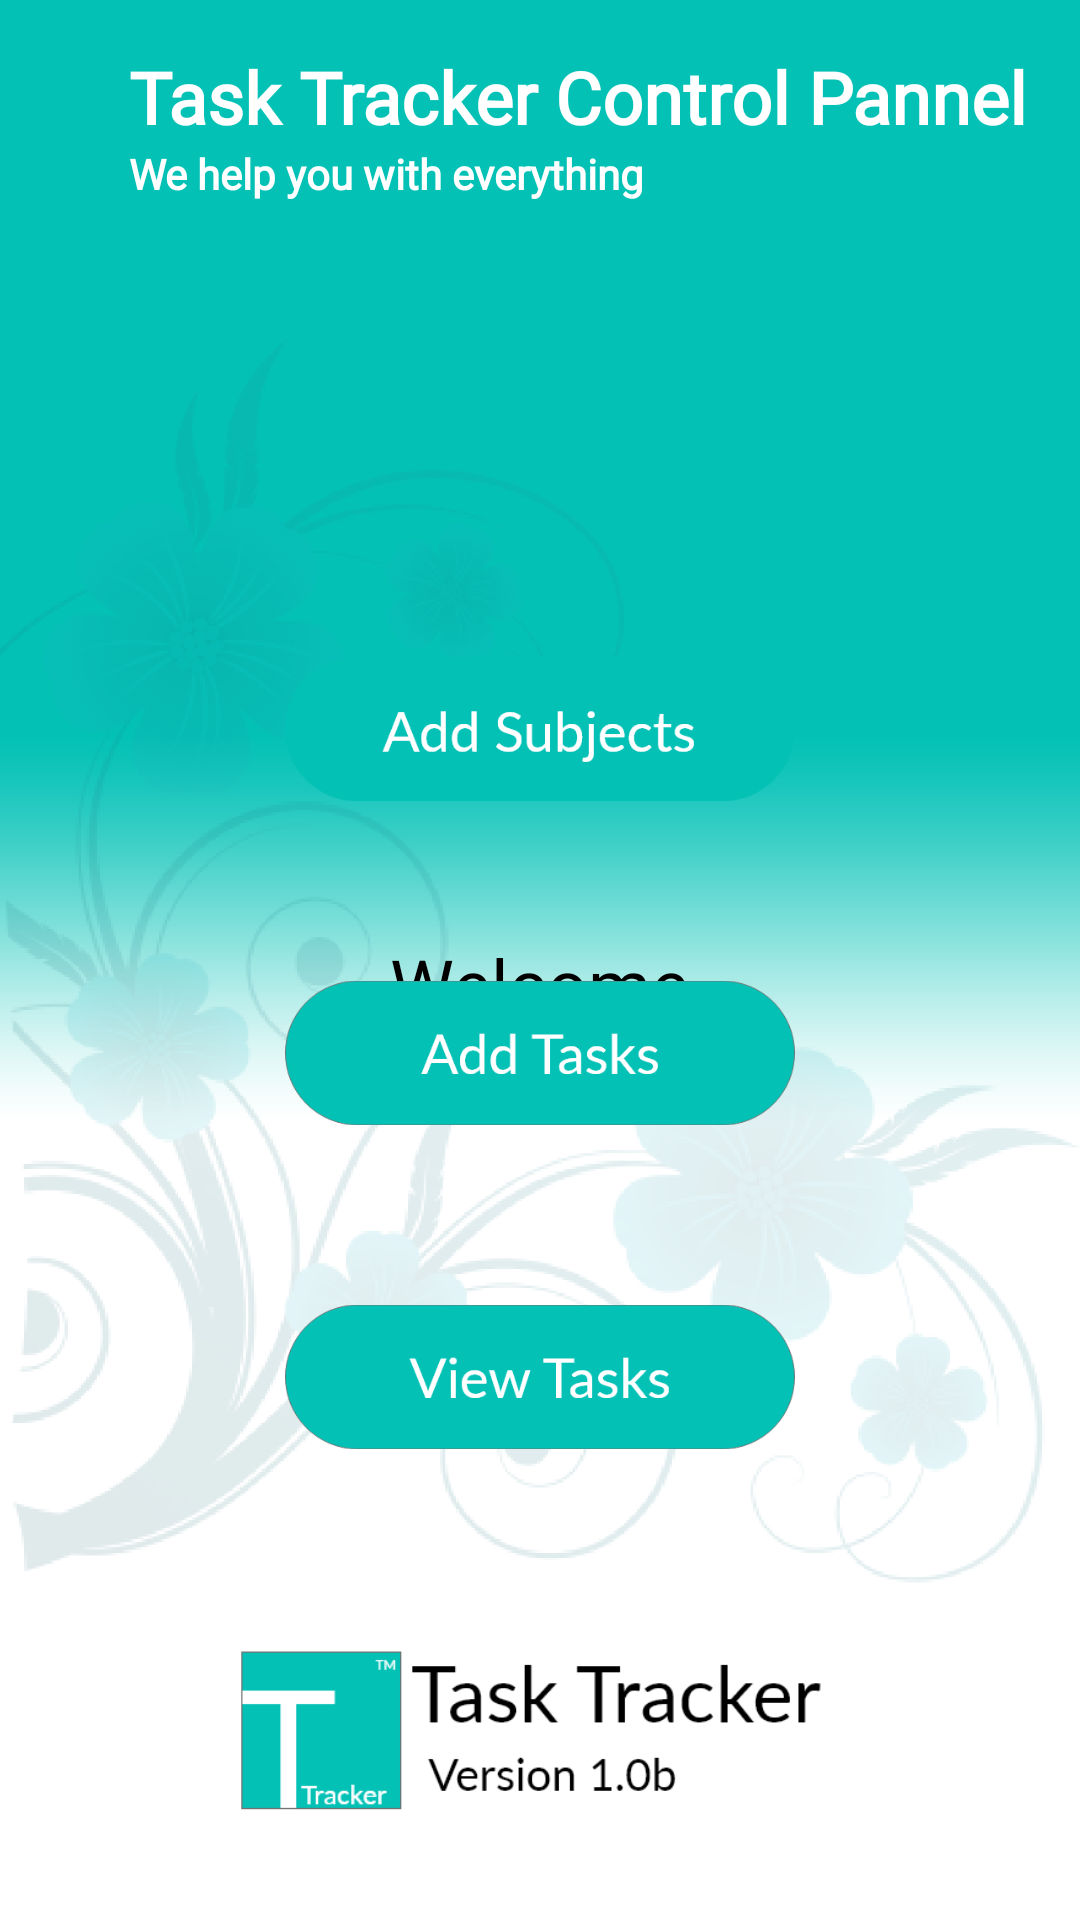

Write the Android layout XML for this screen, with the resource values it uses.
<!-- AndroidManifest.xml: application theme AppTheme -->
<!-- res/layout/fragment_home.xml -->
<?xml version="1.0" encoding="utf-8"?>
<androidx.constraintlayout.widget.ConstraintLayout xmlns:android="http://schemas.android.com/apk/res/android"
    xmlns:app="http://schemas.android.com/apk/res-auto"
    xmlns:tools="http://schemas.android.com/tools"
    android:id="@+id/fragment_home"
    android:layout_width="match_parent"
    android:layout_height="match_parent"
    tools:context=".HomeFragment">

    <ImageView
        android:id="@+id/flower"
        android:layout_width="wrap_content"
        android:layout_height="wrap_content"
        android:layout_marginLeft="272dp"
        android:elevation="6dp"
        android:src="@drawable/flower"
        app:layout_constraintEnd_toEndOf="parent"
        app:layout_constraintTop_toTopOf="parent" />
    <LinearLayout
        android:id="@+id/welcometxtlo"
        android:layout_width="match_parent"
        android:layout_height="match_parent"
        android:layout_marginStart="8dp"
        android:layout_marginTop="16dp"
        android:layout_marginEnd="8dp"
        android:elevation="6dp"
        android:gravity="center"
        android:orientation="vertical"
        app:layout_constraintBottom_toBottomOf="parent"
        app:layout_constraintEnd_toEndOf="parent"
        app:layout_constraintStart_toStartOf="parent"
        app:layout_constraintTop_toTopOf="parent"
        app:layout_constraintVertical_bias="0.48000002">

        <TextView
            android:id="@+id/welcome"
            android:layout_width="wrap_content"
            android:layout_height="wrap_content"
            android:text="@string/welcome"
            android:textColor="#000"
            android:textSize="24sp" />
    </LinearLayout>

    <LinearLayout
        android:id="@+id/menu"
        android:layout_width="wrap_content"
        android:layout_height="wrap_content"
        android:layout_gravity="center"
        android:elevation="6dp"
        android:orientation="vertical"
        app:layout_constraintBottom_toBottomOf="parent"
        app:layout_constraintEnd_toEndOf="parent"
        app:layout_constraintStart_toStartOf="parent"
        app:layout_constraintTop_toTopOf="parent"
        app:layout_constraintVertical_bias="0.63">

        <LinearLayout
            android:layout_width="wrap_content"
            android:layout_height="wrap_content"
            android:orientation="vertical">

            <ImageView
                android:id="@+id/buttonsub"
                android:layout_width="170dp"
                android:layout_height="88dp"
                android:layout_marginBottom="20dp"
                android:src="@drawable/addsbutton"/>
        </LinearLayout>

        <LinearLayout
            android:layout_width="wrap_content"
            android:layout_height="wrap_content"
            android:orientation="vertical">

            <ImageView
                android:id="@+id/buttontask"
                android:layout_width="170dp"
                android:layout_height="88dp"
                android:layout_marginBottom="20dp"
                android:src="@drawable/addtbutton" />
        </LinearLayout>

        <LinearLayout
            android:layout_width="wrap_content"
            android:layout_height="wrap_content"
            android:orientation="vertical">

            <ImageView
                android:id="@+id/buttonshow"
                android:layout_width="170dp"
                android:layout_height="88dp"
                android:layout_marginBottom="20dp"
                android:src="@drawable/showtbutton" />
        </LinearLayout>
    </LinearLayout>



    <LinearLayout
        android:id="@+id/headinglo"
        android:layout_width="match_parent"
        android:layout_height="match_parent"
        android:layout_marginStart="8dp"
        android:layout_marginTop="16dp"
        android:layout_marginEnd="8dp"
        android:elevation="6dp"
        android:gravity="left"
        android:orientation="vertical"
        app:layout_constraintBottom_toBottomOf="parent"
        app:layout_constraintEnd_toEndOf="parent"
        app:layout_constraintStart_toStartOf="parent"
        app:layout_constraintTop_toTopOf="parent"
        app:layout_constraintVertical_bias="0.48000002"
        android:paddingLeft="35dp">


        <TextView
            android:id="@+id/heading"
            android:layout_width="wrap_content"
            android:layout_height="wrap_content"
            android:text="@string/task_tracker_control_pannel"
            android:fontFamily="@font/sf_pro_display"
            android:textStyle="bold"
            android:textAlignment="center"
            android:textColor="#FFF"
            android:textSize="24sp" />

        <TextView
            android:fontFamily="@font/sf_pro_display"
            android:textStyle="bold"
            android:id="@+id/headingsub"
            android:layout_width="wrap_content"
            android:layout_height="wrap_content"
            android:text="@string/we_help_you_with_everything"
            android:textAlignment="center"
            android:textColor="#FFF"
            android:textSize="14sp" />
    </LinearLayout>
    
    <ImageView
        android:id="@+id/backg"
        android:layout_width="526dp"
        android:layout_height="900dp"
        android:layout_marginStart="8dp"
        android:layout_marginEnd="8dp"
        android:scaleType="fitXY"
        android:src="@drawable/background"
        app:layout_constraintEnd_toEndOf="parent"
        app:layout_constraintHorizontal_bias="0.923"
        app:layout_constraintStart_toStartOf="parent"
        app:layout_constraintTop_toTopOf="parent" />

    <ImageView
        android:id="@+id/company_logo"
        android:layout_width="200dp"
        android:layout_height="100dp"
        android:src="@drawable/plogo"
        app:layout_constraintBottom_toBottomOf="parent"
        app:layout_constraintEnd_toEndOf="parent"
        app:layout_constraintStart_toStartOf="parent"
        app:layout_constraintTop_toBottomOf="@+id/menu" />

</androidx.constraintlayout.widget.ConstraintLayout>
<!-- resources referenced by this layout -->
<resources>
  <!-- drawable addsbutton: png bitmap (drawable, 11582 bytes) -->
  <!-- drawable addtbutton: png bitmap (drawable, 12663 bytes) -->
  <!-- drawable background: png bitmap (drawable, 67195 bytes) -->
  <!-- drawable flower: png bitmap (drawable, 196367 bytes) -->
  <!-- drawable plogo: png bitmap (drawable, 9038 bytes) -->
  <!-- drawable showtbutton: png bitmap (drawable, 13169 bytes) -->
  <string name="task_tracker_control_pannel">Task Tracker Control Pannel</string>
  <string name="we_help_you_with_everything">We help you with everything</string>
  <string name="welcome">Welcome</string>
  <style name="AppTheme" parent="Theme.AppCompat.Light.DarkActionBar">
          
          <item name="colorPrimary">@color/colorPrimary</item>
          <item name="colorPrimaryDark">@color/colorPrimaryDark</item>
          <item name="colorAccent">@color/colorAccent</item>
      </style>
  <color name="colorPrimary">#04C1B6</color>
  <color name="colorPrimaryDark">#04C1B6</color>
  <color name="colorAccent">#03DAC5</color>
</resources>
